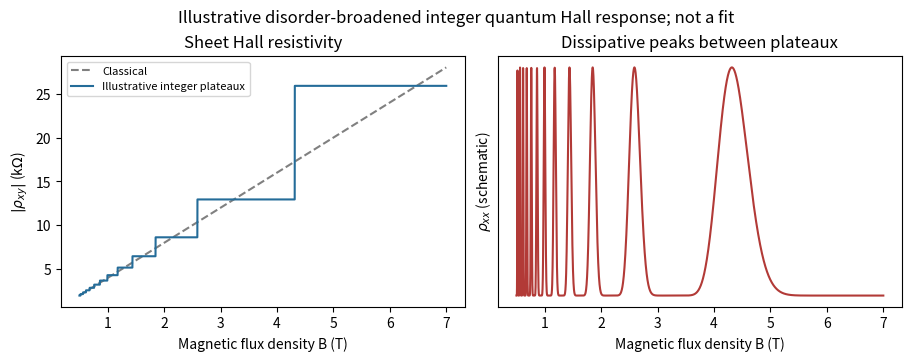

Generate this figure with matplotlib: (Note: this script raises an exception after producing the figure.)
"""Original explanatory diagram; Python 3.14, NumPy 2.3.5, Matplotlib 3.10.7."""
from pathlib import Path
import os
import numpy as np
os.environ.setdefault("MPLCONFIGDIR", "/tmp/cambridge-nano2-matplotlib")
import matplotlib
matplotlib.use("Agg")
import matplotlib.pyplot as plt
from matplotlib.patches import Circle, Rectangle, RegularPolygon, FancyArrowPatch, Wedge
plt.rcParams.update({"font.size": 10, "figure.facecolor": "white", "savefig.facecolor": "white"})

fig,axs=plt.subplots(1,2,figsize=(9,3.5),layout="constrained")
B=np.linspace(.5,7,3000);bfill=6.4746
nu=np.maximum(1,np.floor(bfill/B+.5))
axs[0].plot(B,4*B,"--",color=".5",label="Classical")
axs[0].plot(B,25.8984/nu,color="#246c99",label="Illustrative integer plateaux")
axs[0].set(xlabel="Magnetic flux density B (T)",ylabel=r"$|\rho_{xy}|$ (k$\Omega$)",title="Sheet Hall resistivity");axs[0].legend(fontsize=8)
axs[1].plot(B,np.abs(np.sin(np.pi*bfill/B))**12,color="#b23a37")
axs[1].set(xlabel="Magnetic flux density B (T)",ylabel=r"$\rho_{xx}$ (schematic)",title="Dissipative peaks between plateaux",yticks=[])
fig.suptitle("Illustrative disorder-broadened integer quantum Hall response; not a fit")
fig.savefig(Path(__file__).with_suffix(".png").name,dpi=145)
